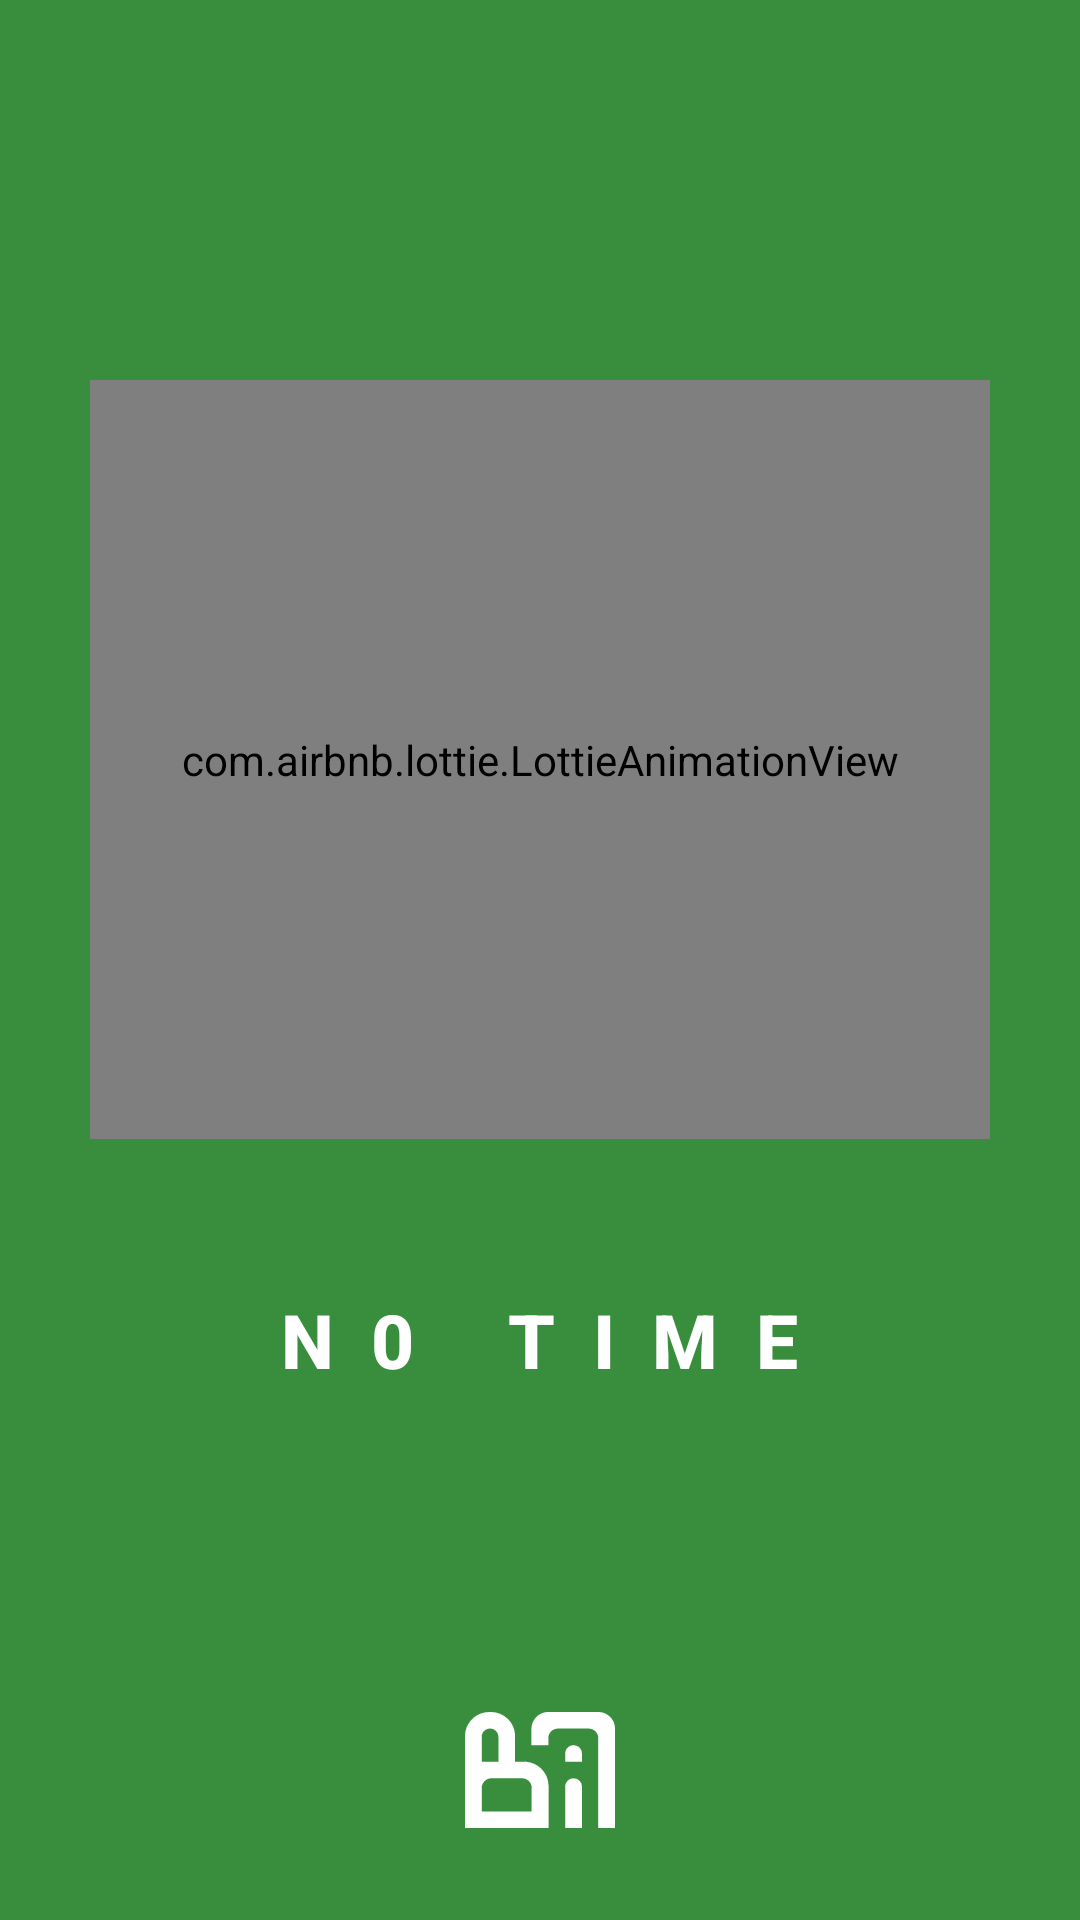

Here is an Android app screen rendered from its layout file. Give the layout XML and the strings, colors and styles it references.
<!-- AndroidManifest.xml: application theme Theme.NoTime -->
<!-- res/layout/splash_screen.xml -->
<?xml version="1.0" encoding="utf-8"?>
<RelativeLayout android:background="@color/green_700"
    xmlns:android="http://schemas.android.com/apk/res/android"
    android:layout_width="match_parent"
    android:layout_height="match_parent"
    xmlns:app="http://schemas.android.com/apk/res-auto">

    <RelativeLayout
        android:gravity="center"
        android:layout_centerInParent="true"
        android:layout_width="match_parent"
        android:layout_height="match_parent"
        android:orientation="vertical">

        <com.airbnb.lottie.LottieAnimationView
            android:id="@+id/timer"
            app:lottie_speed="0.5"
            android:layout_above="@+id/no_time_text"
            app:lottie_rawRes="@raw/timer"
            app:lottie_colorFilter="@color/white"
            app:lottie_autoPlay="true"
            app:lottie_loop="false"
            android:layout_alignParentTop="true"
            android:layout_centerHorizontal="true"
            android:layout_width="300dp"
            android:layout_height="300dp"/>

        <TextView
            android:id="@+id/no_time_text"
            android:textAllCaps="true"
            android:fontFamily="sans-serif-medium"
            android:textStyle="bold"
            android:letterSpacing="0.5"
            android:textSize="25sp"
            android:layout_margin="50dp"
            android:layout_centerInParent="true"
            android:textColor="@color/white"
            android:layout_width="wrap_content"
            android:layout_height="wrap_content"
            android:text="N0 Time" />
    </RelativeLayout>

    <ImageView
        android:id="@+id/bit_logo"
        android:layout_alignParentBottom="true"
        android:layout_centerHorizontal="true"
        android:layout_marginBottom="25dp"
        android:textAlignment="center"
        android:layout_width="50dp"
        android:layout_height="50dp"
        android:src="@drawable/ic_bit" />

</RelativeLayout>
<!-- resources referenced by this layout -->
<resources>
  <color name="green_700">#388E3C</color>
  <color name="white">#FFFFFFFF</color>
  <!-- drawable ic_bit: vector/xml drawable (drawable, 9460 chars, omitted) -->
  <style name="Theme.NoTime" parent="Theme.MaterialComponents.DayNight.DarkActionBar">
          
          <item name="colorPrimary">@color/green_500</item>
          <item name="colorPrimaryVariant">@color/green_700</item>
          <item name="colorOnPrimary">@color/white</item>
          
          <item name="colorSecondary">@color/orange_200</item>
          <item name="colorSecondaryVariant">@color/orange_700</item>
          <item name="colorOnSecondary">@color/black</item>
          
          <item name="android:statusBarColor" tools:targetApi="l">?attr/colorPrimaryVariant</item>
          
          <item name="windowActionBar">false</item>
          <item name="windowNoTitle">true</item>
      </style>
  <color name="green_500">#4CAF50</color>
  <color name="orange_200">#FFAB91</color>
  <color name="orange_700">#E64A19</color>
  <color name="black">#FF000000</color>
</resources>
